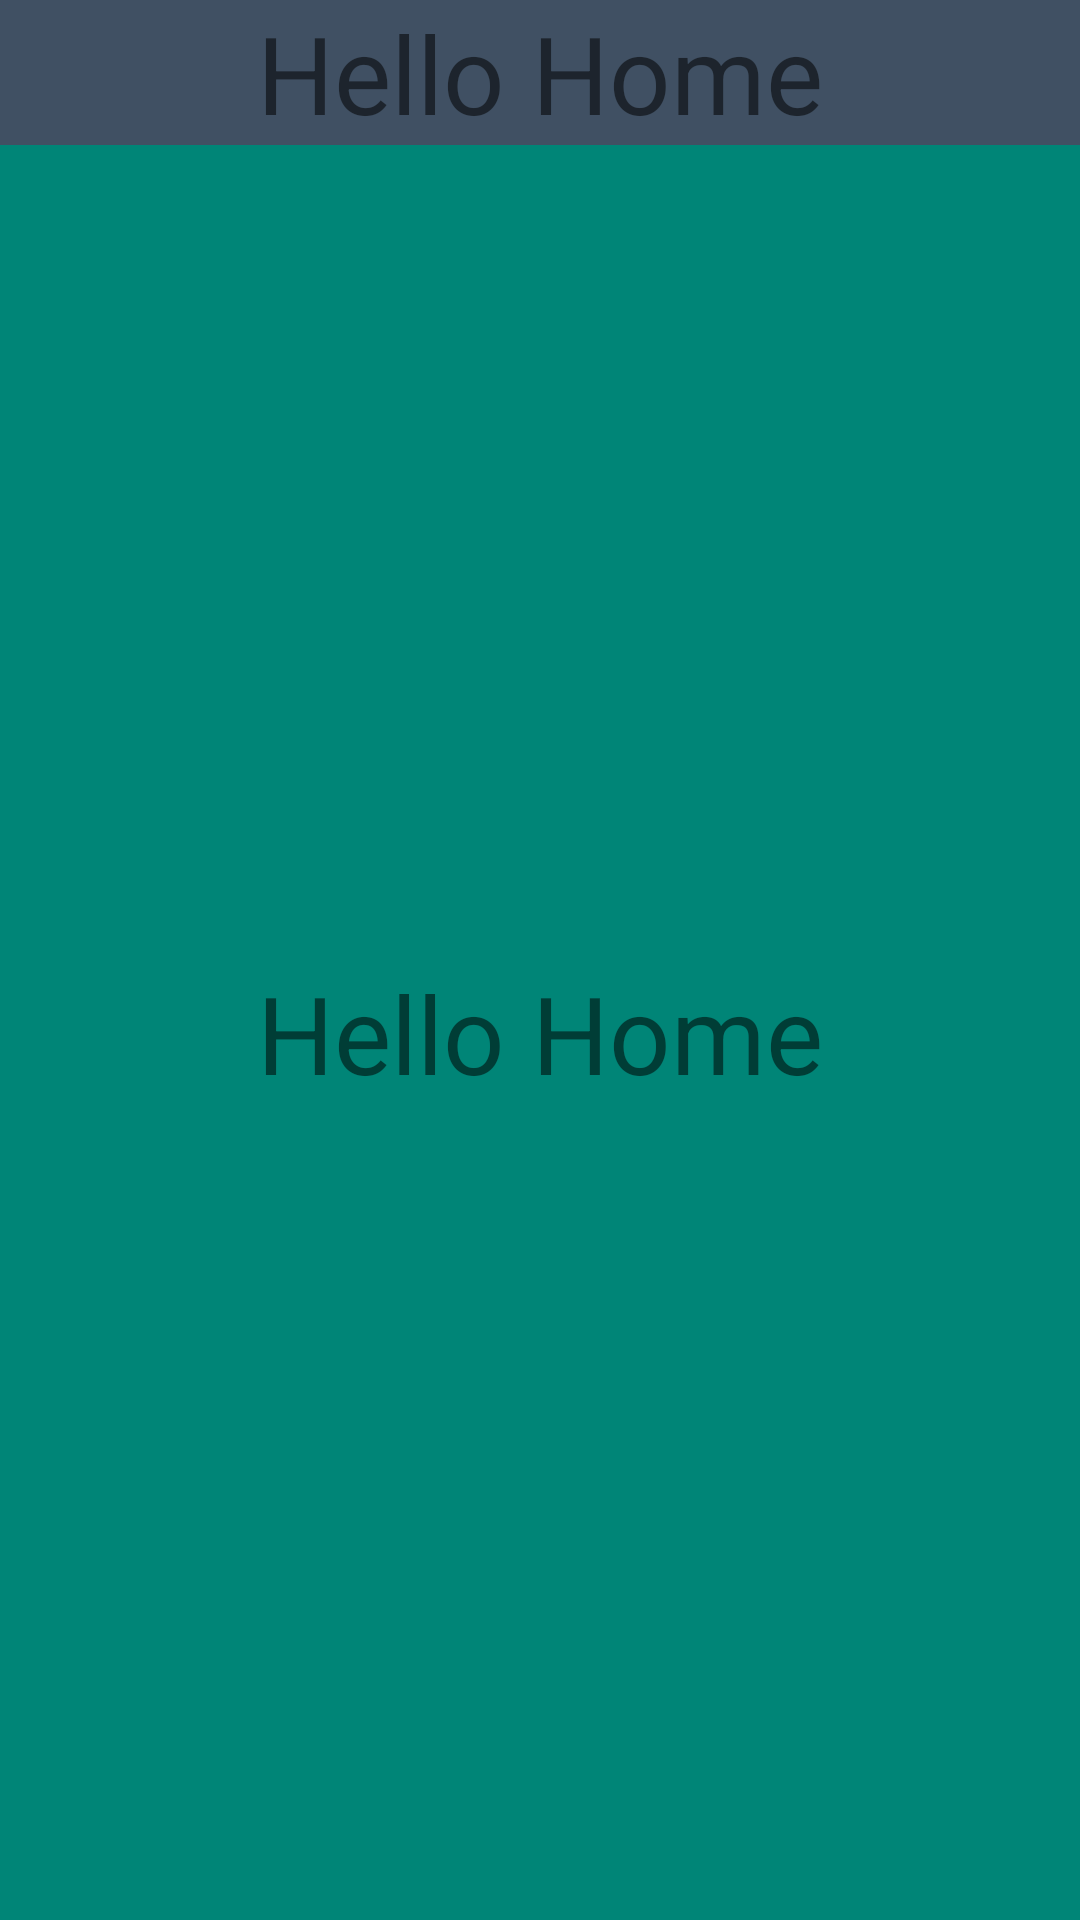

Android layout source for this screen:
<!-- AndroidManifest.xml: application theme AppTheme -->
<!-- res/layout/activity_home.xml -->
<?xml version="1.0" encoding="utf-8"?>
<LinearLayout xmlns:android="http://schemas.android.com/apk/res/android"
    xmlns:app="http://schemas.android.com/apk/res-auto"
    xmlns:tools="http://schemas.android.com/tools"
    android:layout_width="match_parent"
    android:layout_height="match_parent"
    tools:context=".MainActivity"
    android:orientation="vertical">

    <TextView
        android:layout_width="match_parent"
        android:layout_height="wrap_content"
        android:background="@color/colorAccent"
        android:text="Hello Home"
        android:layout_gravity="center"
        android:gravity="center"
        android:textSize="36sp"/>
    <TextView
        android:layout_width="match_parent"
        android:layout_height="match_parent"
        android:background="@color/colorPrimary"
        android:text="Hello Home"
        android:id="@+id/names"
        android:layout_gravity="center"
        android:gravity="center"
        android:textSize="36sp"/>
</LinearLayout>
<!-- resources referenced by this layout -->
<resources>
  <color name="colorAccent">#405063</color>
  <color name="colorPrimary">#008577</color>
  <style name="AppTheme" parent="Theme.AppCompat.Light.DarkActionBar">
          
          <item name="colorPrimary">@color/colorPrimary</item>
          <item name="colorPrimaryDark">@color/colorPrimaryDark</item>
          <item name="colorAccent">@color/colorAccent</item>
          <item name="windowActionBar">false</item>
          <item name="windowNoTitle">true</item>
      </style>
  <color name="colorPrimaryDark">#9a9e9b</color>
</resources>
